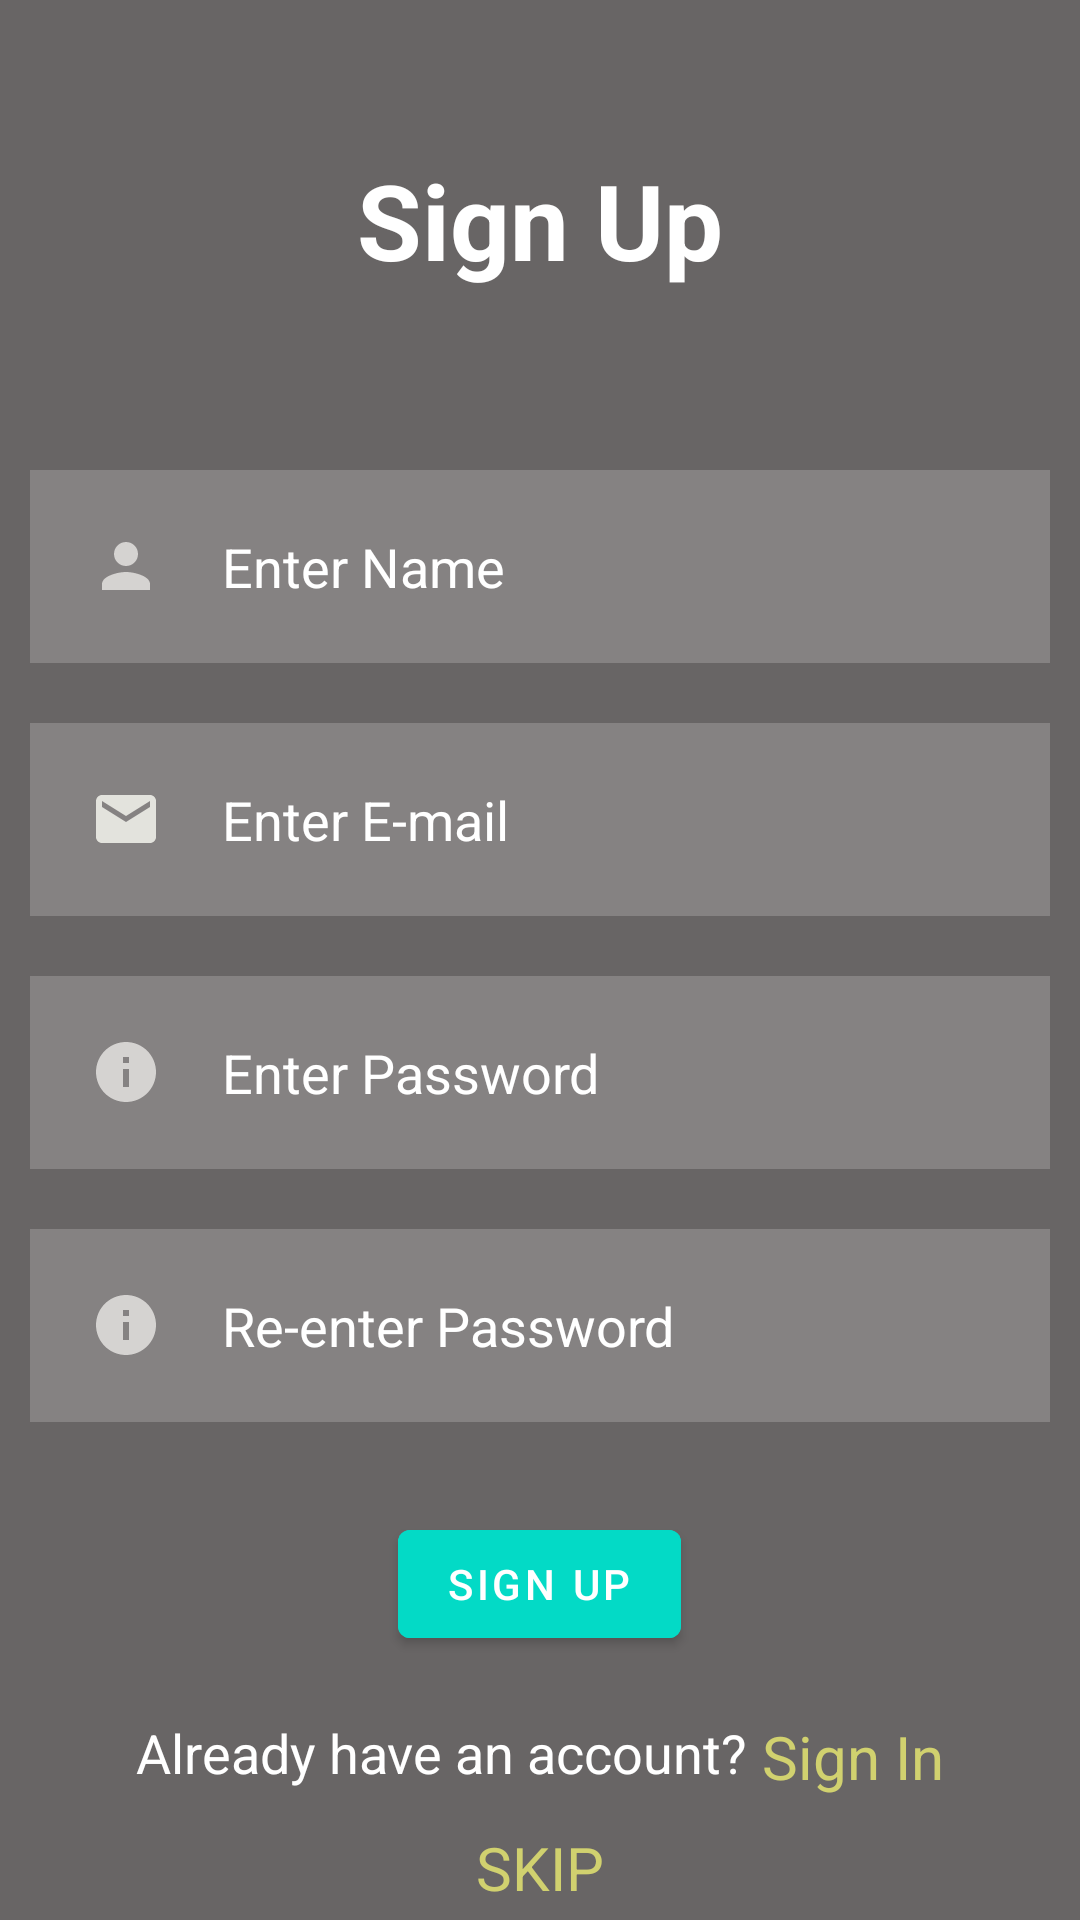

Here is an Android app screen rendered from its layout file. Give the layout XML and the strings, colors and styles it references.
<!-- AndroidManifest.xml: application theme Theme.Shishir_2k23 -->
<!-- res/layout/activity_sign_up.xml -->
<?xml version="1.0" encoding="utf-8"?>
<LinearLayout xmlns:android="http://schemas.android.com/apk/res/android"
    xmlns:app="http://schemas.android.com/apk/res-auto"
    xmlns:tools="http://schemas.android.com/tools"
    android:layout_width="match_parent"
    android:layout_height="match_parent"
    android:background="#686565"
    android:orientation="vertical"
    tools:context=".SignUpActivity">
    <TextView
        android:layout_width="match_parent"
        android:layout_height="wrap_content"
        android:text="Sign Up"
        android:textColor="@color/white"
        android:textSize="35dp"
        android:layout_gravity="center"
        android:textStyle="bold"
        android:layout_margin="50dp"
        android:gravity="center"/>

    <EditText
        android:id="@+id/usernameUp"
        android:layout_width="match_parent"
        android:layout_height="wrap_content"
        android:layout_below="@id/signin"
        android:layout_marginStart="10dp"
        android:layout_marginTop="10dp"
        android:layout_marginEnd="10dp"
        android:layout_marginBottom="10dp"
        android:layout_gravity="center"
        android:background="#30ffffff"
        android:hint="Enter Name"
        android:drawableLeft="@drawable/ic_baseline_person_24"
        android:drawablePadding="20dp"
        android:padding="20dp"
        android:text=""
        android:textColor="@color/white"
        android:textColorHint="@color/white" />

    <EditText
        android:id="@+id/emailUp"
        android:layout_width="match_parent"
        android:layout_height="wrap_content"
        android:layout_below="@id/signin"
        android:layout_marginStart="10dp"
        android:layout_marginTop="10dp"
        android:layout_marginEnd="10dp"
        android:layout_marginBottom="10dp"
        android:layout_gravity="center"
        android:drawableLeft="@drawable/mail_24"
        android:background="#30ffffff"
        android:hint="Enter E-mail"
        android:drawablePadding="20dp"
        android:padding="20dp"
        android:text=""
        android:textColor="@color/white"
        android:textColorHint="@color/white" />
    <EditText
        android:layout_width="match_parent"
        android:layout_height="wrap_content"
        android:id="@+id/passwordUp"
        android:layout_below="@id/username"
        android:background="#30ffffff"
       android:hint="Enter Password"
        android:textColorHint="@color/white"
        android:layout_gravity="center"
        android:textColor="@color/white"
        android:layout_margin="10dp"
        android:padding="20dp"
        android:drawableLeft="@drawable/ic_baseline_info_24"
        android:drawablePadding="20dp"
        android:inputType="textPassword" />
    <EditText
        android:layout_width="match_parent"
        android:layout_height="wrap_content"
        android:id="@+id/repasswordUp"
        android:layout_below="@id/username"
        android:background="#30ffffff"
        android:hint="Re-enter Password"
        android:textColorHint="@color/white"
        android:layout_gravity="center"
        android:textColor="@color/white"
        android:layout_margin="10dp"
        android:padding="20dp"
        android:drawableLeft="@drawable/ic_baseline_info_24"
        android:drawablePadding="20dp"
        android:inputType="textPassword" />
    <ProgressBar
        android:layout_width="wrap_content"
        android:layout_height="wrap_content"
        android:layout_gravity="center"
        android:visibility="gone"
        android:id="@+id/signup_progress"/>

    <com.google.android.material.button.MaterialButton
        android:layout_width="wrap_content"
        android:layout_height="wrap_content"
        android:id="@+id/signup"
        android:layout_below="@id/password"
        android:text="SIGN UP"
        android:layout_gravity="center"
        android:backgroundTint="@color/design_default_color_secondary"
        android:layout_centerHorizontal="true"
        android:layout_margin="20dp"
        />
    <LinearLayout
        android:layout_width="wrap_content"
        android:layout_height="wrap_content"
        android:layout_gravity="center"
        android:orientation="horizontal">
        <TextView
            android:layout_width="wrap_content"
            android:layout_height="wrap_content"
            android:textColor="@color/white"
            android:textSize="18dp"
            android:text="Already have an account?"/>
        <TextView
            android:id="@+id/signin_id"
            android:layout_width="wrap_content"
            android:layout_height="wrap_content"
            android:layout_marginStart="5dp"
            android:text="Sign In"
            android:layout_gravity="center"
            android:textColor="#D1D16F"
            android:textSize="20dp"/>
    </LinearLayout>

    <TextView
        android:id="@+id/skip_id"
        android:layout_width="wrap_content"
        android:layout_height="wrap_content"
        android:layout_marginTop="10dp"
        android:text="SKIP"
        android:layout_gravity="center"
        android:textColor="#D1D16F"
        android:textSize="20dp"/>



</LinearLayout>
<!-- resources referenced by this layout -->
<resources>
  <!-- drawable ic_baseline_info_24 (drawable) -->
  <vector android:alpha="0.8" android:height="24dp" android:tint="#E9E7E5"
      android:viewportHeight="24" android:viewportWidth="24"
      android:width="24dp" xmlns:android="http://schemas.android.com/apk/res/android">
      <path android:fillColor="@android:color/white" android:pathData="M12,2C6.48,2 2,6.48 2,12s4.48,10 10,10 10,-4.48 10,-10S17.52,2 12,2zM13,17h-2v-6h2v6zM13,9h-2L11,7h2v2z"/>
  </vector>
  <!-- drawable ic_baseline_person_24 (drawable) -->
  <vector android:alpha="0.8" android:height="24dp" android:tint="#E9E7E5"
      android:viewportHeight="24" android:viewportWidth="24"
      android:width="24dp" xmlns:android="http://schemas.android.com/apk/res/android">
      <path android:fillColor="@android:color/white" android:pathData="M12,12c2.21,0 4,-1.79 4,-4s-1.79,-4 -4,-4 -4,1.79 -4,4 1.79,4 4,4zM12,14c-2.67,0 -8,1.34 -8,4v2h16v-2c0,-2.66 -5.33,-4 -8,-4z"/>
  </vector>
  <!-- drawable mail_24 (drawable) -->
  <vector android:height="24dp" android:tint="#E3E3DD"
      android:viewportHeight="24" android:viewportWidth="24"
      android:width="24dp" xmlns:android="http://schemas.android.com/apk/res/android">
      <path android:fillColor="@android:color/white" android:pathData="M20,4L4,4c-1.1,0 -1.99,0.9 -1.99,2L2,18c0,1.1 0.9,2 2,2h16c1.1,0 2,-0.9 2,-2L22,6c0,-1.1 -0.9,-2 -2,-2zM20,8l-8,5 -8,-5L4,6l8,5 8,-5v2z"/>
  </vector>
  <style name="Theme.Shishir_2k23" parent="Theme.MaterialComponents.DayNight.DarkActionBar">
          
          <item name="colorPrimary">#0C0C0C</item>
          <item name="colorPrimaryVariant">#333030</item>
          <item name="colorOnPrimary">@color/white</item>
          
          <item name="colorSecondary">@color/teal_200</item>
          <item name="colorSecondaryVariant">@color/teal_700</item>
          <item name="colorOnSecondary">@color/black</item>
          
          <item name="android:statusBarColor" tools:targetApi="l">?attr/colorPrimaryVariant</item>
          
          <item name="android:windowBackground">#151515</item>
  
      </style>
  <!-- not gathered from this repository: default colours our renderer supplied (Android Studio template values) -->
  <color name="teal_200">#FF03DAC5</color>
  <color name="teal_700">#FF018786</color>
  <color name="black">#FF000000</color>
  <color name="white">#FFFFFFFF</color>
</resources>
